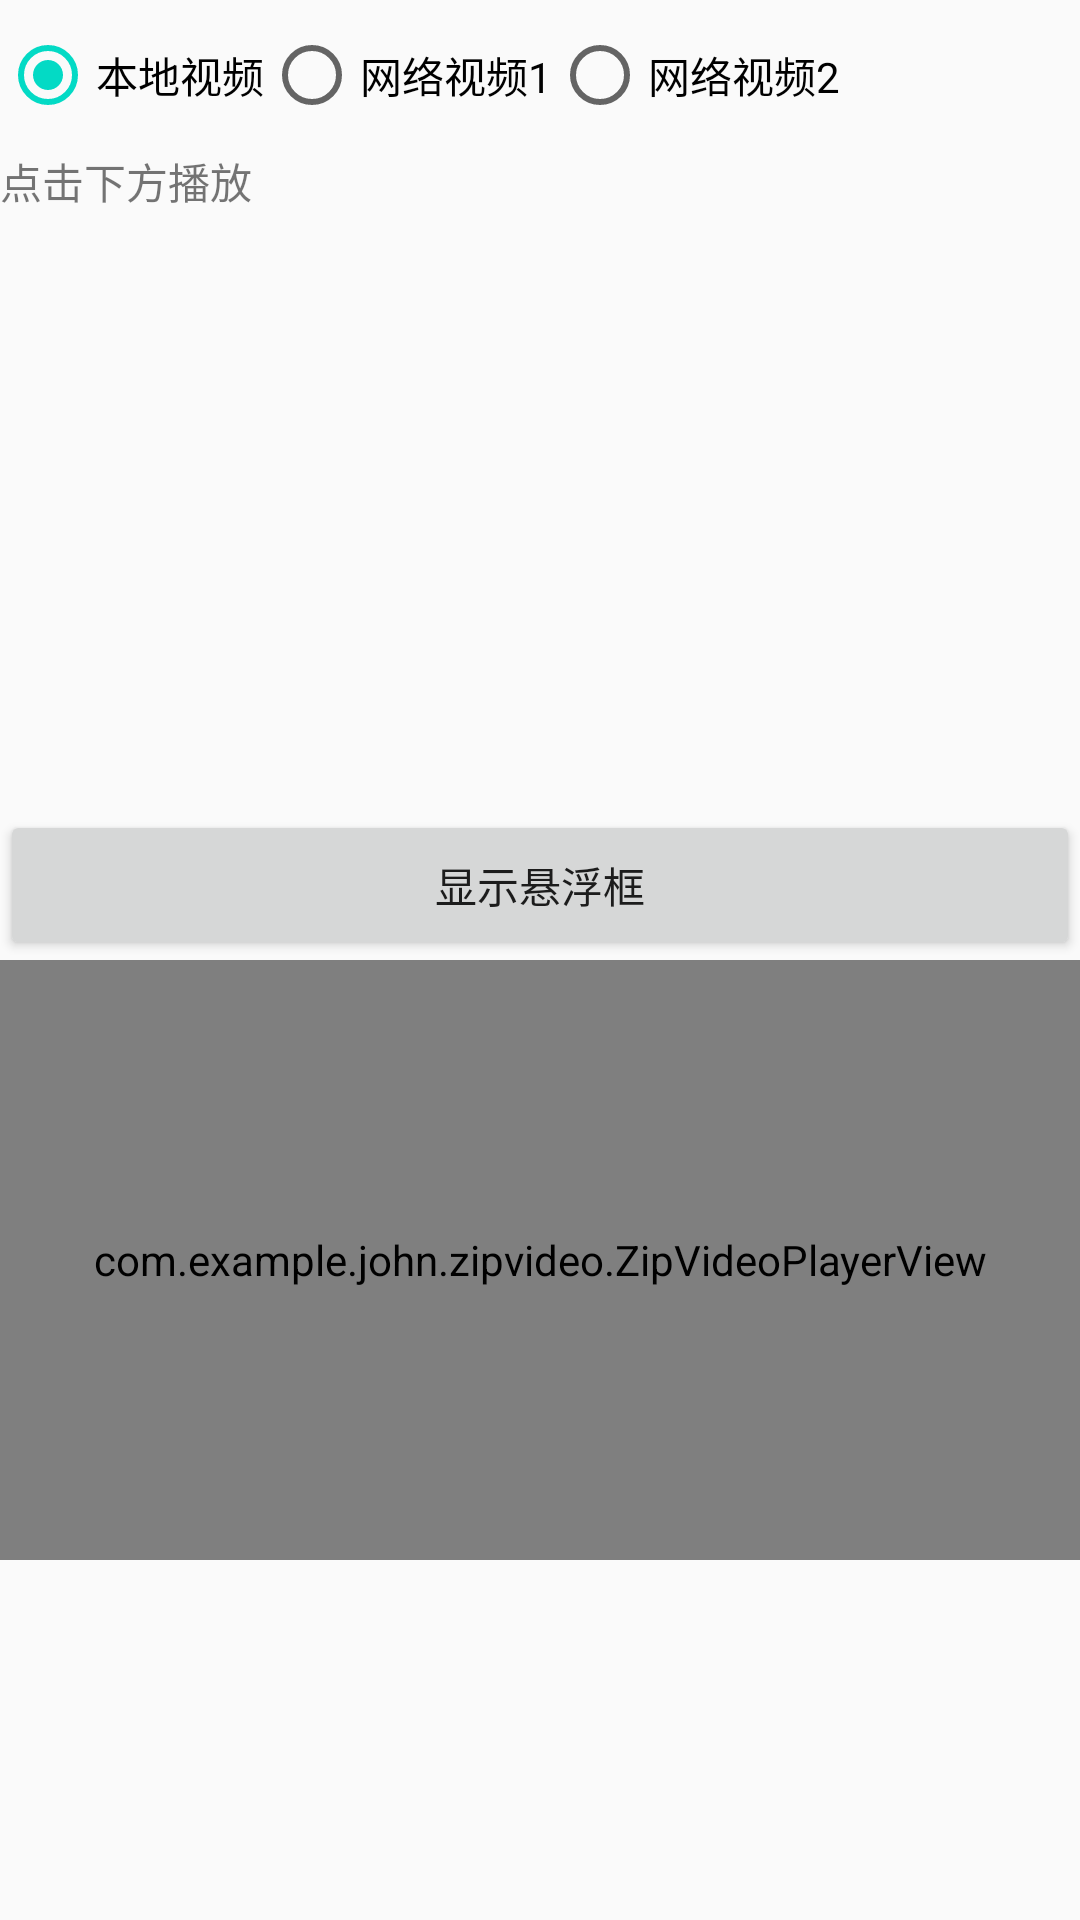

Android layout source for this screen:
<!-- AndroidManifest.xml: application theme AppTheme -->
<!-- res/layout/activity_main.xml -->
<?xml version="1.0" encoding="utf-8"?>
<LinearLayout xmlns:android="http://schemas.android.com/apk/res/android"
    xmlns:app="http://schemas.android.com/apk/res-auto"
    xmlns:tools="http://schemas.android.com/tools"
    android:layout_width="match_parent"
    android:layout_height="match_parent"
    android:orientation="vertical"
    tools:context="com.example.john.zipvideo.MainActivity">

    <LinearLayout
        android:layout_width="match_parent"
        android:layout_height="wrap_content"
        android:orientation="vertical"
        >

        <RadioGroup
            android:id="@+id/radio_button_group"
            android:layout_width="match_parent"
            android:layout_height="50dp"
            android:orientation="horizontal"
            >
            <RadioButton
                android:id="@+id/radio_button_1"
                android:layout_width="wrap_content"
                android:layout_height="match_parent"
                android:checked="true"
                android:text="本地视频"
                />
            <RadioButton
                android:id="@+id/radio_button_2"
                android:layout_width="wrap_content"
                android:layout_height="match_parent"
                android:text="网络视频1"
                />
            <RadioButton
                android:id="@+id/radio_button_3"
                android:layout_width="wrap_content"
                android:layout_height="match_parent"
                android:text="网络视频2"
                />
        </RadioGroup>
        <TextView
            android:layout_width="match_parent"
            android:layout_height="20dp"
            android:text="点击下方播放"
            />
        <TextureView
            android:id="@+id/video_view"
            android:layout_width="match_parent"
            android:layout_height="200dp"
            />

        <Button
            android:id="@+id/show_floating_window"
            android:layout_width="match_parent"
            android:layout_height="50dp"
            android:text="显示悬浮框"
            />

        <com.example.john.zipvideo.ZipVideoPlayerView
            android:id="@+id/mZipVideoPlayerView"
            android:layout_width="match_parent"
            android:layout_height="200dp">
        </com.example.john.zipvideo.ZipVideoPlayerView>

    </LinearLayout>

</LinearLayout>
<!-- resources referenced by this layout -->
<resources>
  <style name="AppTheme" parent="Theme.AppCompat.Light.DarkActionBar">
          
          <item name="colorPrimary">@color/colorPrimary</item>
          <item name="colorPrimaryDark">@color/colorPrimaryDark</item>
          <item name="colorAccent">@color/colorAccent</item>
      </style>
  <!-- not gathered from this repository: default colours our renderer supplied (Android Studio template values) -->
  <color name="colorPrimary">#FF6200EE</color>
  <color name="colorPrimaryDark">#FF3700B3</color>
  <color name="colorAccent">#FF03DAC5</color>
</resources>
